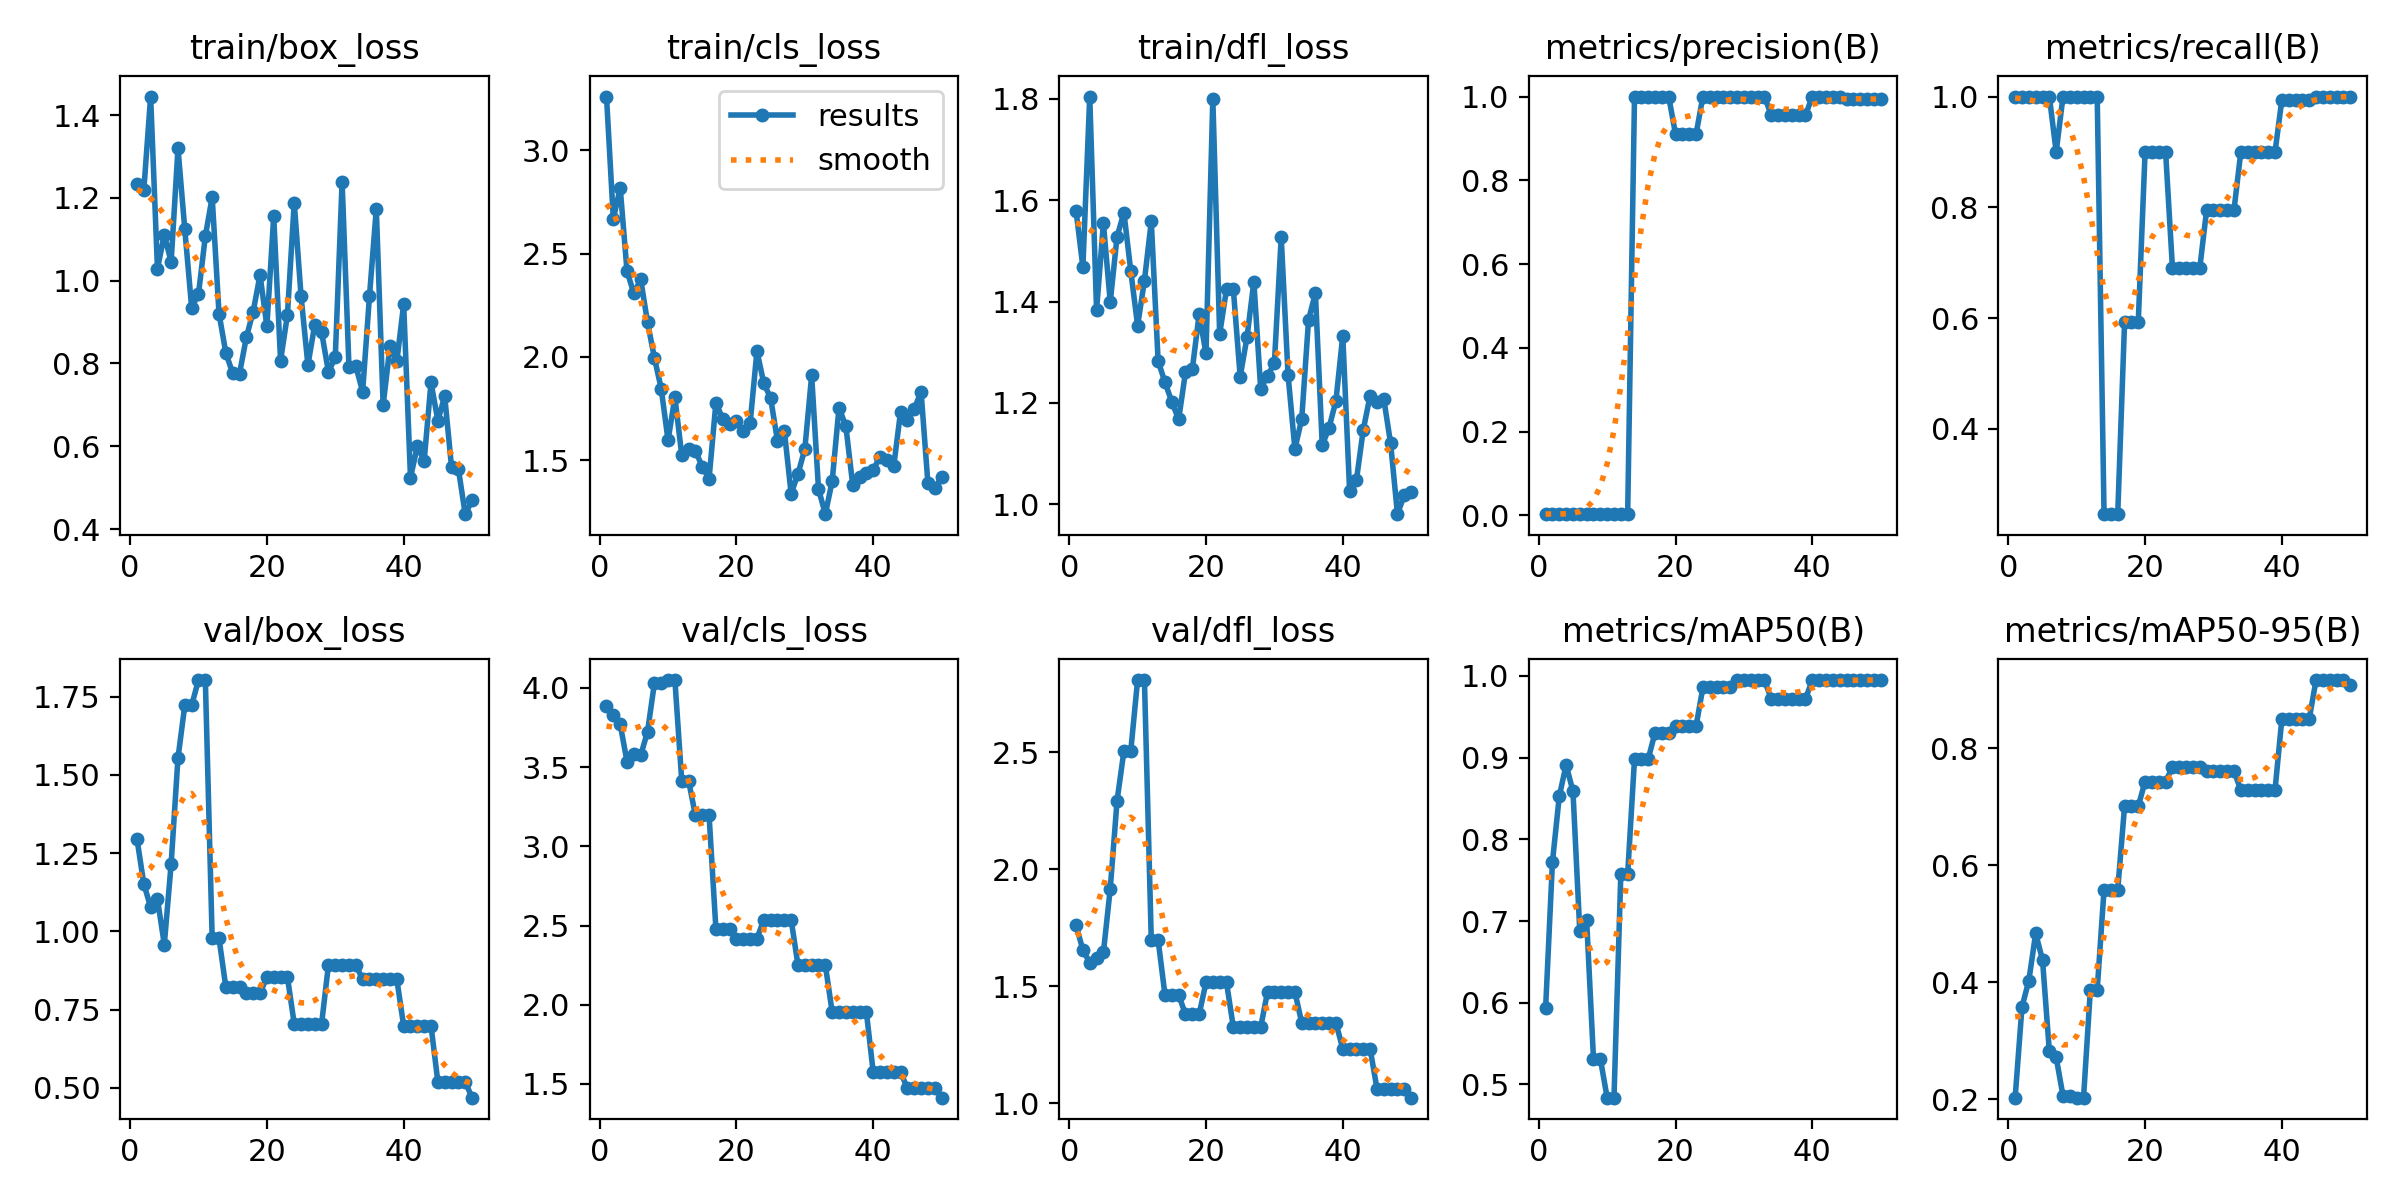

The data file committed next to this chart (first rows):
epoch, time, train/box_loss, train/cls_loss, train/dfl_loss, metrics/precision(B), metrics/recall(B), metrics/mAP50(B), metrics/mAP50-95(B), val/box_loss, val/cls_loss, val/dfl_loss, lr/pg0, lr/pg1, lr/pg2
1, 23.89, 1.234, 3.26, 1.579, 0.00333, 1, 0.5933, 0.2025, 1.296, 3.885, 1.761, 4e-05, 4e-05, 4e-05
2, 28.25, 1.218, 2.667, 1.468, 0.00333, 1, 0.7722, 0.3576, 1.152, 3.829, 1.654, 9.802e-05, 9.802e-05, 9.802e-05
3, 32.01, 1.445, 2.819, 1.805, 0.00333, 1, 0.8528, 0.4024, 1.077, 3.771, 1.601, 0.0001537, 0.0001537, 0.0001537
4, 35.83, 1.029, 2.415, 1.383, 0.00333, 1, 0.8911, 0.4832, 1.103, 3.534, 1.622, 0.0002069, 0.0002069, 0.0002069
5, 40.11, 1.111, 2.307, 1.554, 0.00333, 1, 0.8589, 0.4381, 0.9577, 3.581, 1.644, 0.0002578, 0.0002578, 0.0002578
6, 44.47, 1.045, 2.375, 1.399, 0.00333, 1, 0.6876, 0.2817, 1.215, 3.574, 1.916, 0.0003063, 0.0003063, 0.0003063
7, 49.27, 1.32, 2.167, 1.528, 0.003, 0.9, 0.7016, 0.2711, 1.554, 3.723, 2.293, 0.0003525, 0.0003525, 0.0003525
8, 56.42, 1.124, 1.996, 1.576, 0.00333, 1, 0.5316, 0.2052, 1.722, 4.028, 2.504, 0.0003962, 0.0003962, 0.0003962
9, 67.5, 0.9344, 1.846, 1.46, 0.00333, 1, 0.5316, 0.2052, 1.722, 4.028, 2.504, 0.0004376, 0.0004376, 0.0004376
10, 78.99, 0.968, 1.596, 1.353, 0.00333, 1, 0.4838, 0.2023, 1.803, 4.049, 2.807, 0.0004766, 0.0004766, 0.0004766
11, 89.64, 1.107, 1.804, 1.441, 0.00333, 1, 0.4838, 0.2023, 1.803, 4.049, 2.807, 0.0005133, 0.0005133, 0.0005133
12, 99.88, 1.202, 1.526, 1.558, 0.00333, 1, 0.7573, 0.3871, 0.9778, 3.415, 1.698, 0.0005475, 0.0005475, 0.0005475
13, 109.1, 0.9206, 1.553, 1.283, 0.00333, 1, 0.7573, 0.3871, 0.9778, 3.415, 1.698, 0.0005794, 0.0005794, 0.0005794
14, 113.9, 0.8255, 1.546, 1.241, 1, 0.2462, 0.8982, 0.5583, 0.821, 3.195, 1.463, 0.0006089, 0.0006089, 0.0006089
15, 117.7, 0.7764, 1.468, 1.202, 1, 0.2462, 0.8982, 0.5583, 0.821, 3.195, 1.463, 0.0006361, 0.0006361, 0.0006361
16, 121.3, 0.7757, 1.411, 1.167, 1, 0.2462, 0.8982, 0.5583, 0.821, 3.195, 1.463, 0.0006608, 0.0006608, 0.0006608
17, 124.9, 0.8633, 1.778, 1.26, 1, 0.5923, 0.9306, 0.7008, 0.802, 2.478, 1.38, 0.0006832, 0.0006832, 0.0006832
18, 129.1, 0.9255, 1.699, 1.266, 1, 0.5923, 0.9306, 0.7008, 0.802, 2.478, 1.38, 0.0007032, 0.0007032, 0.0007032
19, 133.3, 1.014, 1.677, 1.375, 1, 0.5923, 0.9306, 0.7008, 0.802, 2.478, 1.38, 0.0007208, 0.0007208, 0.0007208
20, 137.7, 0.8898, 1.687, 1.298, 0.91, 0.9, 0.9385, 0.743, 0.8543, 2.418, 1.516, 0.0007361, 0.0007361, 0.0007361
21, 142, 1.155, 1.64, 1.8, 0.91, 0.9, 0.9385, 0.743, 0.8543, 2.418, 1.516, 0.000749, 0.000749, 0.000749
22, 146.1, 0.807, 1.678, 1.336, 0.91, 0.9, 0.9385, 0.743, 0.8543, 2.418, 1.516, 0.0007595, 0.0007595, 0.0007595
23, 150.2, 0.9169, 2.029, 1.424, 0.91, 0.9, 0.9385, 0.743, 0.8543, 2.418, 1.516, 0.0007676, 0.0007676, 0.0007676
24, 154.4, 1.189, 1.872, 1.424, 1, 0.6908, 0.9859, 0.7673, 0.7043, 2.536, 1.325, 0.0007733, 0.0007733, 0.0007733
25, 158.5, 0.962, 1.801, 1.252, 1, 0.6908, 0.9859, 0.7673, 0.7043, 2.536, 1.325, 0.0007767, 0.0007767, 0.0007767
26, 162.4, 0.7963, 1.594, 1.33, 1, 0.6908, 0.9859, 0.7673, 0.7043, 2.536, 1.325, 0.0007777, 0.0007777, 0.0007777
27, 166.6, 0.8937, 1.643, 1.439, 1, 0.6908, 0.9859, 0.7673, 0.7043, 2.536, 1.325, 0.0007763, 0.0007763, 0.0007763
28, 170.7, 0.876, 1.338, 1.228, 1, 0.6908, 0.9859, 0.7673, 0.7043, 2.536, 1.325, 0.0007726, 0.0007726, 0.0007726
29, 175.1, 0.7797, 1.433, 1.254, 1, 0.7953, 0.995, 0.7608, 0.8922, 2.25, 1.476, 0.0007664, 0.0007664, 0.0007664
30, 179.1, 0.8146, 1.554, 1.278, 1, 0.7953, 0.995, 0.7608, 0.8922, 2.25, 1.476, 0.0007579, 0.0007579, 0.0007579
31, 183.1, 1.239, 1.91, 1.527, 1, 0.7953, 0.995, 0.7608, 0.8922, 2.25, 1.476, 0.000747, 0.000747, 0.000747
32, 187.1, 0.7927, 1.36, 1.256, 1, 0.7953, 0.995, 0.7608, 0.8922, 2.25, 1.476, 0.0007338, 0.0007338, 0.0007338
33, 191.1, 0.794, 1.238, 1.109, 1, 0.7953, 0.995, 0.7608, 0.8922, 2.25, 1.476, 0.0007181, 0.0007181, 0.0007181
34, 195.3, 0.7318, 1.399, 1.168, 0.9554, 0.9, 0.9719, 0.7286, 0.8467, 1.954, 1.344, 0.0006932, 0.0006932, 0.0006932
35, 199.3, 0.9622, 1.754, 1.364, 0.9554, 0.9, 0.9719, 0.7286, 0.8467, 1.954, 1.344, 0.0006536, 0.0006536, 0.0006536
36, 203.2, 1.174, 1.664, 1.417, 0.9554, 0.9, 0.9719, 0.7286, 0.8467, 1.954, 1.344, 0.000614, 0.000614, 0.000614
37, 207, 0.6992, 1.381, 1.116, 0.9554, 0.9, 0.9719, 0.7286, 0.8467, 1.954, 1.344, 0.0005744, 0.0005744, 0.0005744
38, 210.9, 0.8415, 1.417, 1.151, 0.9554, 0.9, 0.9719, 0.7286, 0.8467, 1.954, 1.344, 0.0005348, 0.0005348, 0.0005348
39, 214.8, 0.805, 1.436, 1.204, 0.9554, 0.9, 0.9719, 0.7286, 0.8467, 1.954, 1.344, 0.0004952, 0.0004952, 0.0004952
40, 218.7, 0.9431, 1.452, 1.332, 1, 0.994, 0.995, 0.8501, 0.698, 1.575, 1.233, 0.0004556, 0.0004556, 0.0004556
41, 222.6, 0.5244, 1.518, 1.027, 1, 0.994, 0.995, 0.8501, 0.698, 1.575, 1.233, 0.000416, 0.000416, 0.000416
42, 226.6, 0.5996, 1.499, 1.048, 1, 0.994, 0.995, 0.8501, 0.698, 1.575, 1.233, 0.0003764, 0.0003764, 0.0003764
43, 230.5, 0.5652, 1.47, 1.147, 1, 0.994, 0.995, 0.8501, 0.698, 1.575, 1.233, 0.0003368, 0.0003368, 0.0003368
44, 234.3, 0.7545, 1.734, 1.214, 1, 0.994, 0.995, 0.8501, 0.698, 1.575, 1.233, 0.0002972, 0.0002972, 0.0002972
45, 238.2, 0.6618, 1.697, 1.201, 0.9931, 1, 0.995, 0.9167, 0.5193, 1.473, 1.063, 0.0002576, 0.0002576, 0.0002576
46, 242, 0.7211, 1.748, 1.208, 0.9931, 1, 0.995, 0.9167, 0.5193, 1.473, 1.063, 0.000218, 0.000218, 0.000218
47, 245.9, 0.5497, 1.83, 1.12, 0.9931, 1, 0.995, 0.9167, 0.5193, 1.473, 1.063, 0.0001784, 0.0001784, 0.0001784
48, 249.6, 0.5455, 1.388, 0.9805, 0.9931, 1, 0.995, 0.9167, 0.5193, 1.473, 1.063, 0.0001388, 0.0001388, 0.0001388
49, 253.6, 0.436, 1.364, 1.018, 0.9931, 1, 0.995, 0.9167, 0.5193, 1.473, 1.063, 9.92e-05, 9.92e-05, 9.92e-05
50, 257.6, 0.469, 1.417, 1.025, 0.9947, 1, 0.995, 0.9084, 0.4684, 1.414, 1.024, 5.96e-05, 5.96e-05, 5.96e-05
